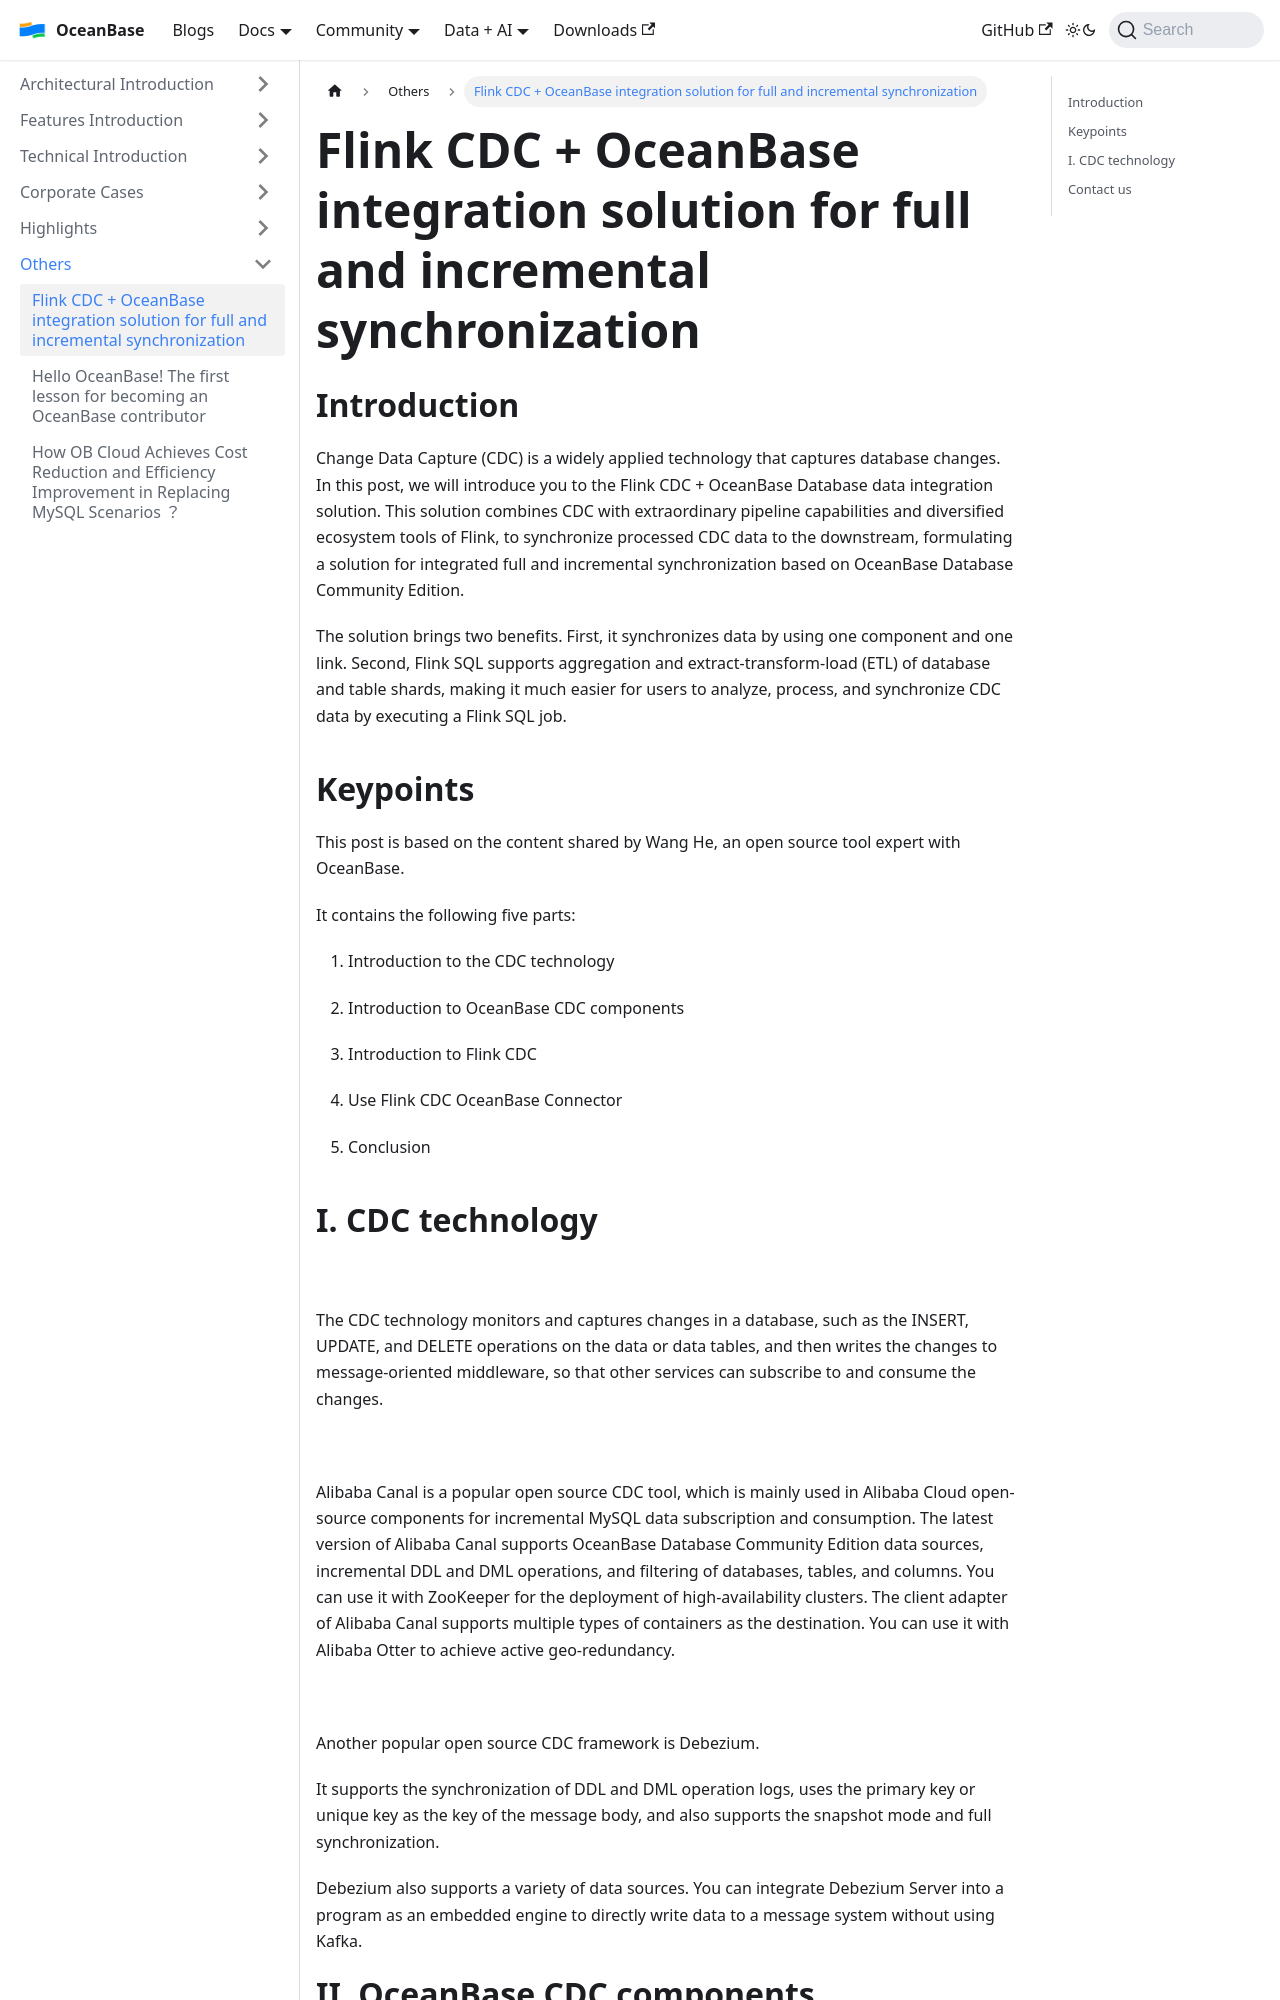

repository: oceanbase/oceanbase.github.io · page: docs/blogs/others/flink-and-ob.html · generator: docusaurus

---
slug: flink-and-ob
title: "Flink CDC + OceanBase integration solution for full and incremental synchronization"
---

## Introduction

Change Data Capture (CDC) is a widely applied technology that captures database changes. In this post, we will introduce you to the Flink CDC + OceanBase Database data integration solution. This solution combines CDC with extraordinary pipeline capabilities and diversified ecosystem tools of Flink, to synchronize processed CDC data to the downstream, formulating a solution for integrated full and incremental synchronization based on OceanBase Database Community Edition.

The solution brings two benefits. First, it synchronizes data by using one component and one link. Second, Flink SQL supports aggregation and extract-transform-load (ETL) of database and table shards, making it much easier for users to analyze, process, and synchronize CDC data by executing a Flink SQL job.

<!-- truncate -->

## Keypoints

This post is based on the content shared by Wang He, an open source tool expert with OceanBase.

It contains the following five parts:

1. Introduction to the CDC technology

2. Introduction to OceanBase CDC components

3. Introduction to Flink CDC

4. Use Flink CDC OceanBase Connector

5. Conclusion

## I. CDC technology

![](https://gw.alipayobjects.com/zos/oceanbase/eaa84253-a48e-438c-a458-29cc39c6d194/image/2022-05-07/7f3f97dc-eb5c-43f5-a8c8-44f5064bee08.png)

The CDC technology monitors and captures changes in a database, such as the INSERT, UPDATE, and DELETE operations on the data or data tables, and then writes the changes to message-oriented middleware, so that other services can subscribe to and consume the changes.

![](https://gw.alipayobjects.com/zos/oceanbase/7b3f7a72-e230-4ada-8f67-d1feb68d1168/image/2022-05-07/ac855f6e-3a00-44f3-b7e6-39517751fec0.png)

Alibaba Canal is a popular open source CDC tool, which is mainly used in Alibaba Cloud open-source components for incremental MySQL data subscription and consumption. The latest version of Alibaba Canal supports OceanBase Database Community Edition data sources, incremental DDL and DML operations, and filtering of databases, tables, and columns. You can use it with ZooKeeper for the deployment of high-availability clusters. The client adapter of Alibaba Canal supports multiple types of containers as the destination. You can use it with Alibaba Otter to achieve active geo-redundancy.

![](https://gw.alipayobjects.com/zos/oceanbase/17c2e5c5-9b31-4290-8cbd-983815f1e469/image/2022-05-07/300d3459-5fa8-416c-a5d5-84e03fdcc488.png)

Another popular open source CDC framework is Debezium.

It supports the synchronization of DDL and DML operation logs, uses the primary key or unique key as the key of the message body, and also supports the snapshot mode and full synchronization.

Debezium also supports a variety of data sources. You can integrate Debezium Server into a program as an embedded engine to directly write data to a message system without using Kafka.
